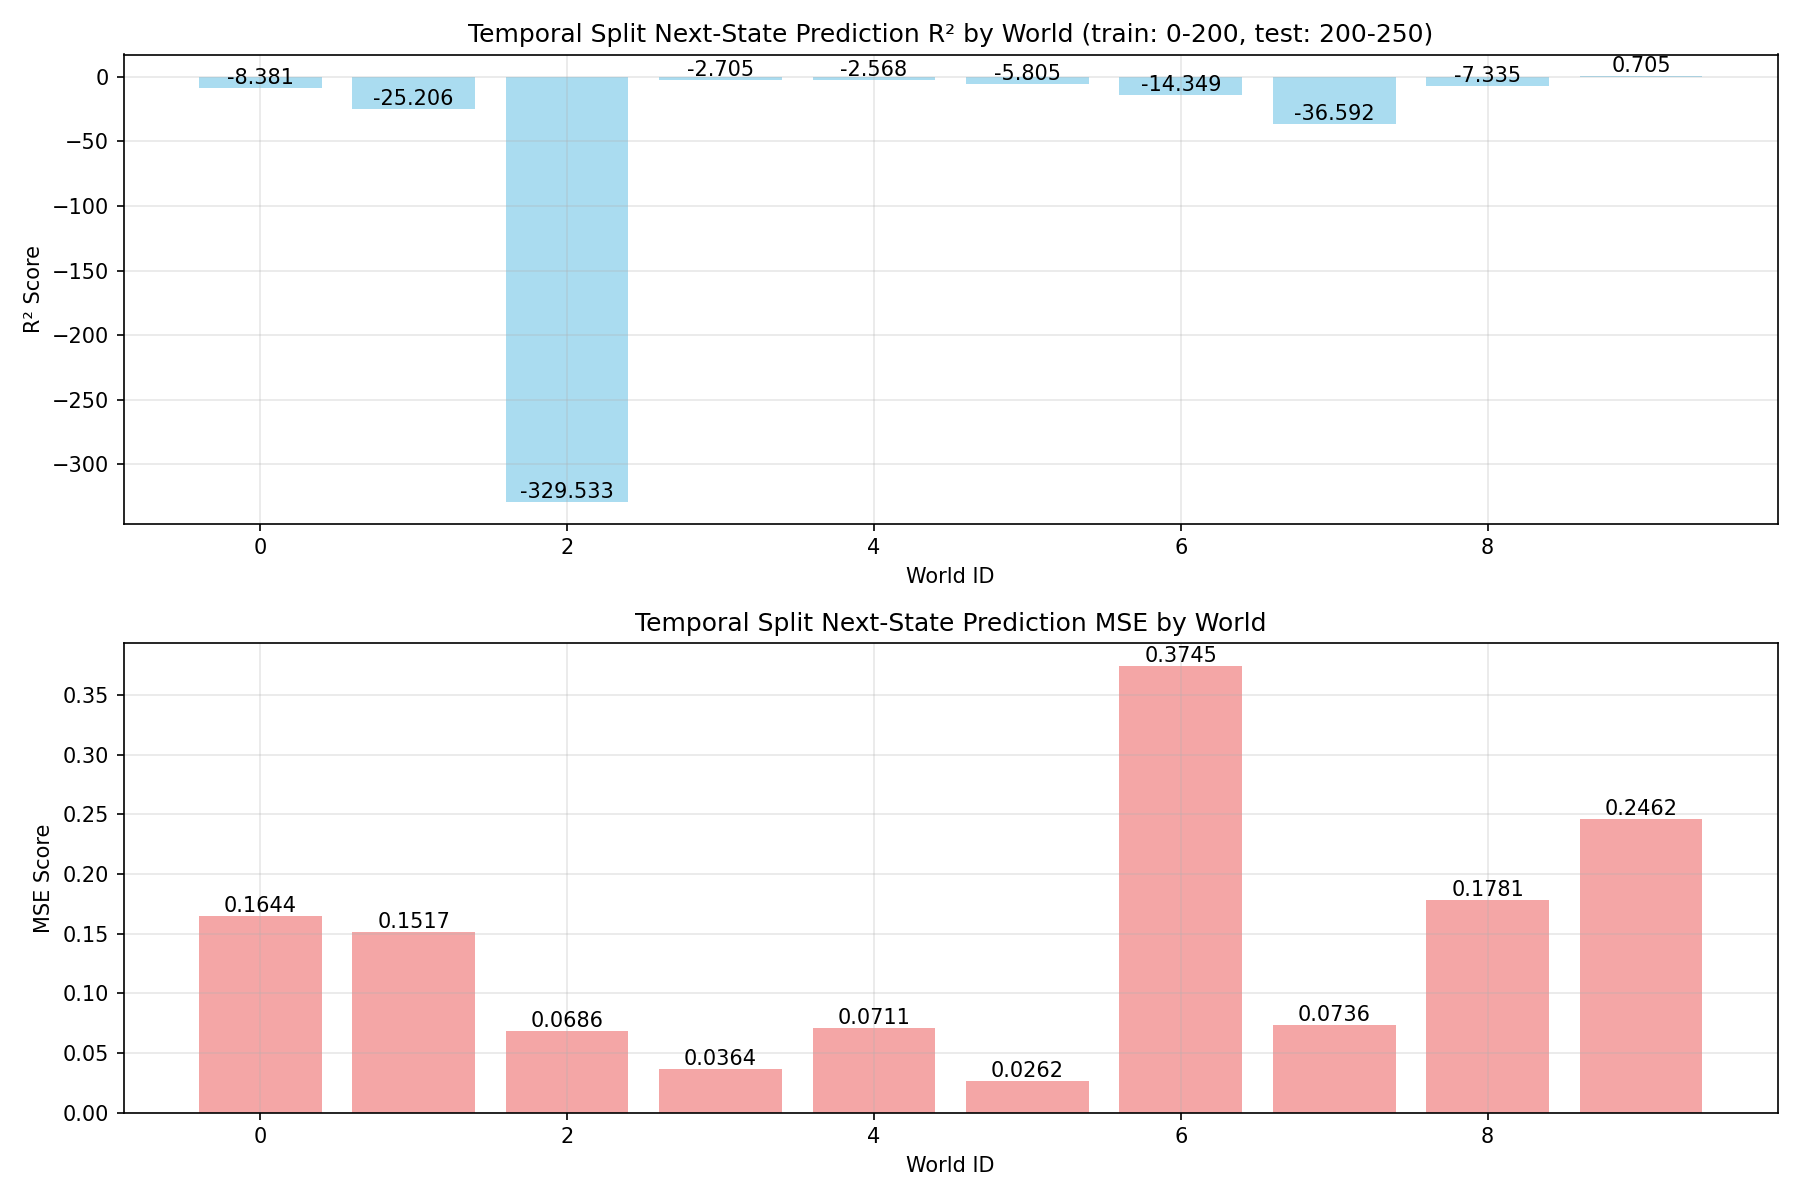

Values plotted in this chart, from the file beside it:
world_id, r2_train, r2_test, mse_train, mse_test, n_train_samples, n_test_samples, feature_dim
0, 0.959, -8.381, 0.003632, 0.1644, 400, 100, 128
1, 0.9801, -25.21, 0.001381, 0.1517, 200, 50, 128
2, 0.9956, -329.5, 0.0005764, 0.06855, 200, 50, 128
3, 0.9974, -2.705, 0.0002313, 0.03642, 200, 50, 128
4, 0.9953, -2.568, 0.00108, 0.07112, 400, 100, 128
5, 0.9909, -5.805, 0.0006954, 0.02616, 200, 50, 128
6, 0.9991, -14.35, 0.0002933, 0.3745, 200, 50, 128
7, 0.9884, -36.59, 0.0006965, 0.07359, 200, 50, 128
8, 0.9984, -7.335, 0.000597, 0.1781, 200, 50, 128
9, 0.9905, 0.7051, 0.004313, 0.2462, 400, 100, 128
